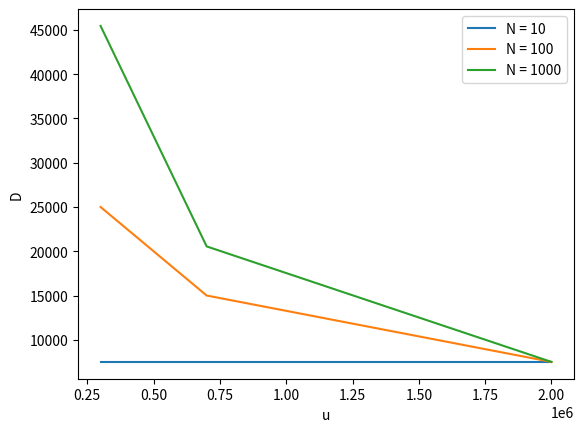

Write the Python code that produced this figure.
import matplotlib.pyplot as plt

F = 15e9
u_s = 30e6
d_i = 2e6

N = [10, 100, 1000]
u = [300e3, 700e3, 2e6]

def f1(N, u):
    return max(F*N/u_s, F/d_i)

def f2(N, u):
    return max(F/u_s, F/d_i, N*F / (u_s + N*u))

for n in N:
    plt.plot(u, [f2(n, ui) for ui in u])

plt.legend([f"N = {x}" for x in N])
plt.xlabel("u")
plt.ylabel("D")

plt.show()